The GitHub repository vithlaithla/DN-Classifier contains a labelled image folder "summer_winter_dataset" with 2 categories: summer, winter. Examples follow, each with its label.

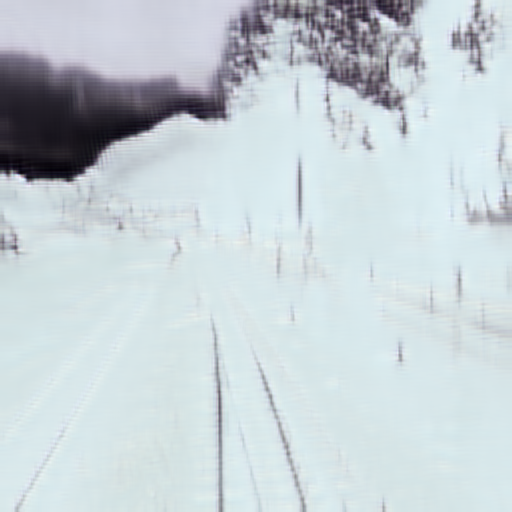
Label: winter

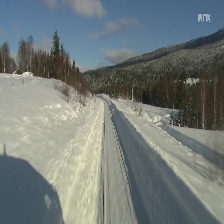
Label: winter

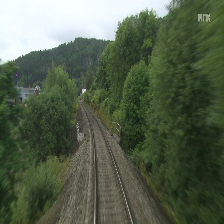
Label: summer

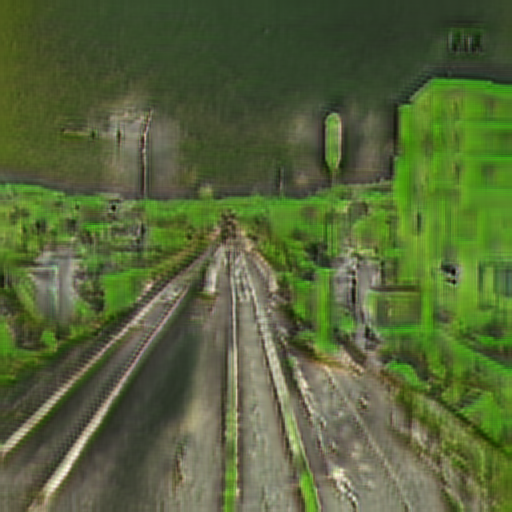
Label: summer

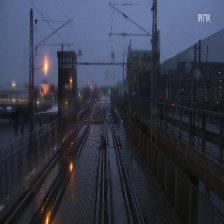
Label: winter

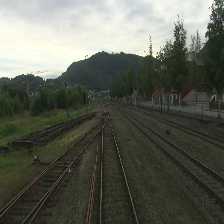
Label: summer
